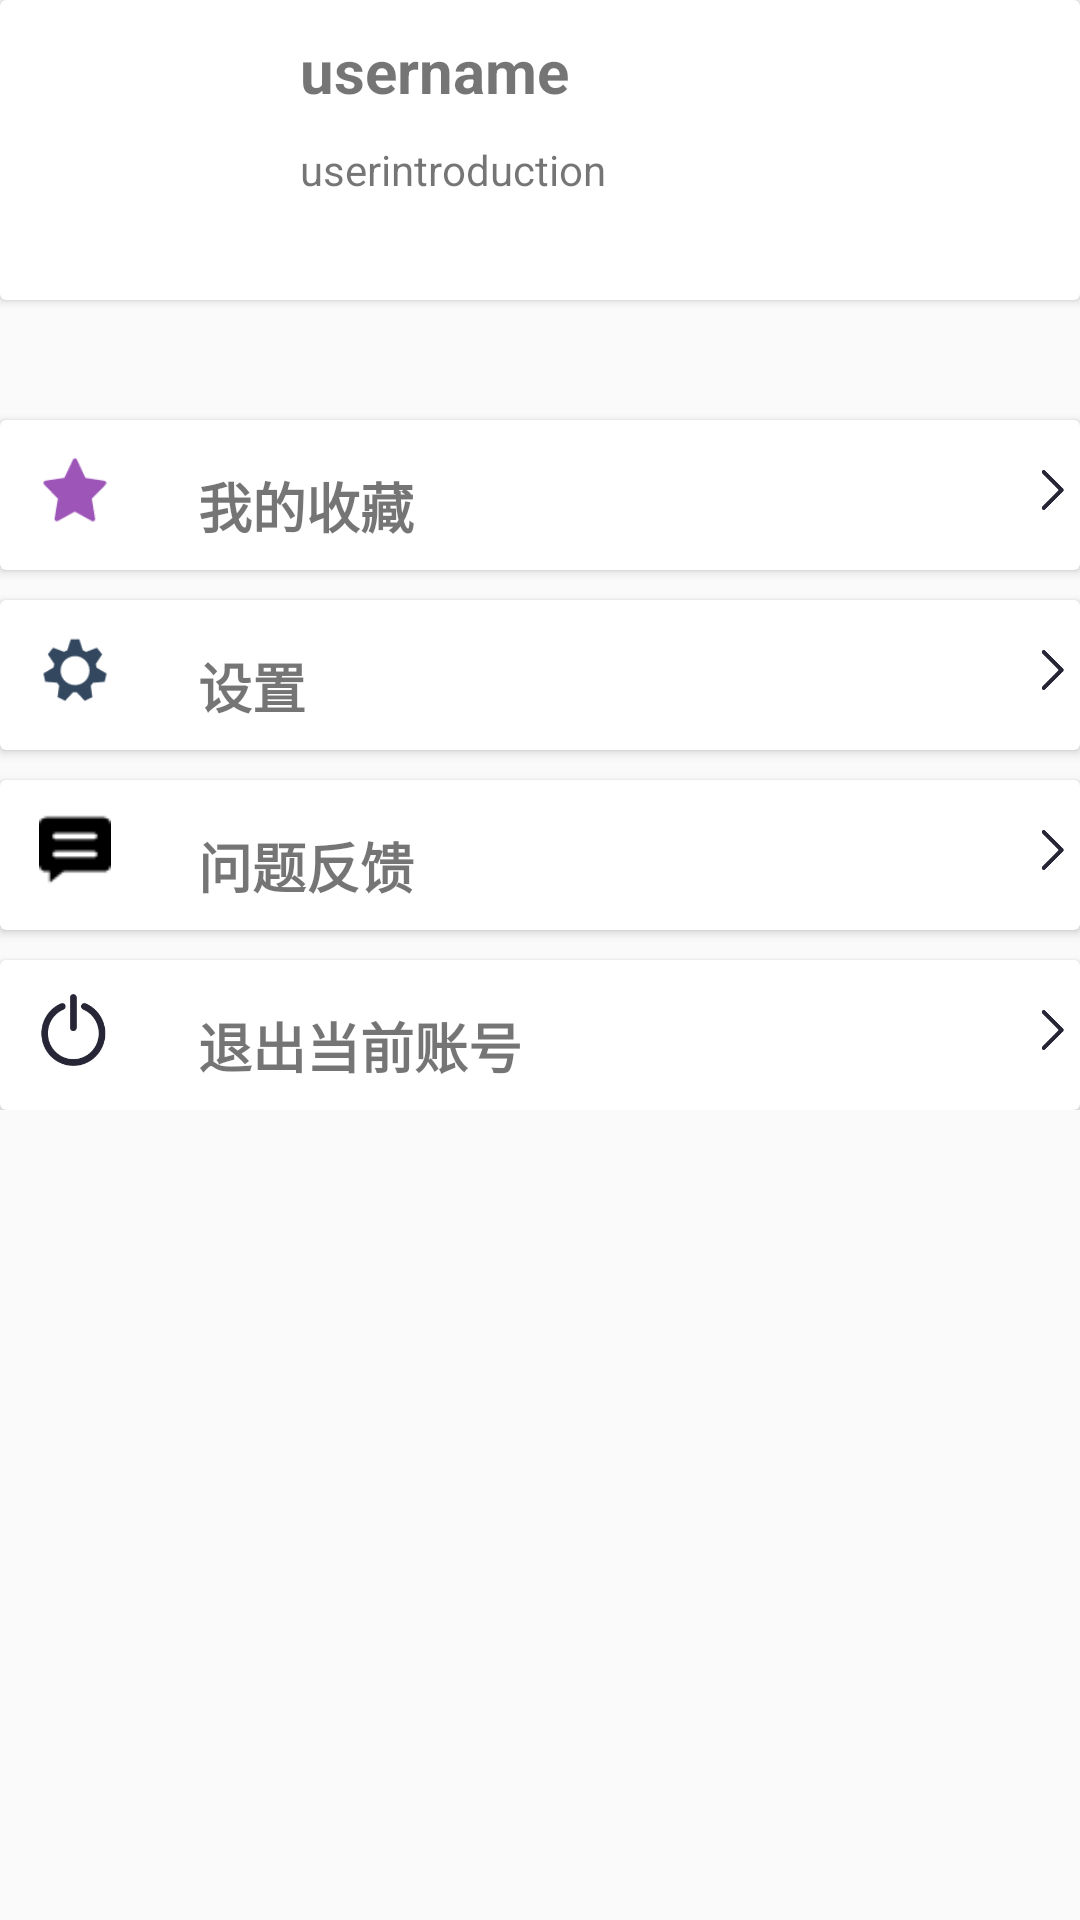

Layout XML and referenced resources for this Android screen:
<!-- AndroidManifest.xml: application theme AppTheme -->
<!-- res/layout/fragment_my.xml -->
<LinearLayout xmlns:android="http://schemas.android.com/apk/res/android"
              xmlns:app="http://schemas.android.com/apk/res-auto"
              xmlns:tools="http://schemas.android.com/tools"
              android:layout_width="match_parent"
              android:layout_height="match_parent"
              android:orientation="vertical"
              tools:context="com.stu.app.jyuapp.Fragment.myFragment">

    
    
    
    
    
    <android.support.v7.widget.CardView
        android:id="@+id/cv_user_info"
        android:clickable="true"
        android:layout_width="match_parent"
        android:layout_height="wrap_content">

        <RelativeLayout
            android:layout_width="match_parent"
            android:layout_height="match_parent">

            <ImageView
                android:id="@+id/iv_user_info_headPortrait"
                android:layout_width="100dp"
                android:layout_height="100dp"/>

            <TextView
                android:id="@+id/tv_user_info_nickName"
                android:layout_width="wrap_content"
                android:layout_height="wrap_content"
                android:layout_marginTop="10dp"
                android:layout_toRightOf="@id/iv_user_info_headPortrait"
                android:text="username"
                android:textSize="20sp"
                android:textStyle="bold"/>

            <TextView
                android:id="@+id/tv_user_info_introduction"
                android:layout_width="wrap_content"
                android:layout_height="wrap_content"
                android:layout_below="@id/tv_user_info_nickName"
                android:layout_marginTop="10dp"
                android:layout_toRightOf="@id/iv_user_info_headPortrait"
                android:text="userintroduction"/>
        </RelativeLayout>

    </android.support.v7.widget.CardView>

    <LinearLayout
        android:layout_marginTop="30dp"
        android:layout_width="match_parent"
        android:layout_height="wrap_content"
        android:orientation="vertical">

        <android.support.v7.widget.CardView
            android:layout_marginTop="10dp"
            android:id="@+id/ll_myFragment_Collect"
            android:layout_width="match_parent"
            android:layout_gravity="center_vertical"
            android:layout_height="wrap_content"
            app:elevation="5dp">

            <RelativeLayout
                android:layout_width="match_parent"
                android:layout_height="50dp"
                android:layout_gravity="center_vertical"
                android:gravity="center_vertical"
                android:orientation="horizontal">

                <ImageView
                    android:layout_marginLeft="10dp"
                    android:scaleX="0.8"
                    android:scaleY="0.8"
                    android:id="@+id/iv_myfragment_ic_collect"
                    android:layout_width="30dp"
                    android:layout_height="30dp"
                    android:layout_centerVertical="true"
                    android:src="@mipmap/ic_collect"
                    />

                <ImageView
                    android:id="@+id/iv_myfragment_ic_comein_collect"
                    android:layout_width="20dp"
                    android:layout_height="16dp"
                    android:src="@mipmap/ic_comein"
                    android:layout_centerVertical="true"
                    android:layout_alignParentRight="true"
                    android:layout_alignParentEnd="true"/>

                <TextView
                    android:id="@+id/tv_myfragment_collect"
                    android:layout_width="wrap_content"
                    android:layout_height="wrap_content"
                    android:text="我的收藏"
                    android:textSize="18sp"
                    android:textStyle="bold"
                    android:layout_marginLeft="26dp"
                    android:layout_marginStart="26dp"
                    android:layout_alignTop="@+id/iv_myfragment_ic_comein_collect"
                    android:layout_toRightOf="@+id/iv_myfragment_ic_collect"
                    android:layout_toEndOf="@+id/iv_myfragment_ic_collect"/>
            </RelativeLayout>
        </android.support.v7.widget.CardView>

        <android.support.v7.widget.CardView
            android:layout_marginTop="10dp"
            android:id="@+id/ll_myFragment_setting"
            android:layout_width="match_parent"
            android:layout_gravity="center_vertical"
            android:layout_height="wrap_content"
            app:elevation="5dp">

            <RelativeLayout
                android:layout_width="match_parent"
                android:layout_height="50dp"
                android:layout_gravity="center_vertical"
                android:gravity="center_vertical"
                android:orientation="horizontal">

                <ImageView
                    android:layout_marginLeft="10dp"
                    android:scaleX="0.8"
                    android:scaleY="0.8"
                    android:id="@+id/iv_myfragment_ic_setting"
                    android:layout_width="30dp"
                    android:layout_height="30dp"
                    android:layout_centerVertical="true"
                    android:src="@mipmap/ic_setting"
                    />

                <ImageView
                    android:id="@+id/iv_myfragment_ic_comein_setting"
                    android:layout_width="20dp"
                    android:layout_height="16dp"
                    android:src="@mipmap/ic_comein"
                    android:layout_centerVertical="true"
                    android:layout_alignParentRight="true"
                    android:layout_alignParentEnd="true"/>

                <TextView
                    android:id="@+id/tv_myfragment_setting"
                    android:layout_width="wrap_content"
                    android:layout_height="wrap_content"
                    android:text="设置"
                    android:textSize="18sp"
                    android:textStyle="bold"
                    android:layout_marginLeft="26dp"
                    android:layout_marginStart="26dp"
                    android:layout_alignTop="@+id/iv_myfragment_ic_comein_setting"
                    android:layout_toRightOf="@+id/iv_myfragment_ic_setting"
                    android:layout_toEndOf="@+id/iv_myfragment_ic_setting"/>
            </RelativeLayout>
        </android.support.v7.widget.CardView>

        <android.support.v7.widget.CardView
            android:layout_marginTop="10dp"
            android:id="@+id/ll_myFragment_feedback"
            android:layout_width="match_parent"
            android:layout_gravity="center_vertical"
            android:layout_height="wrap_content"
            app:elevation="5dp">

            <RelativeLayout
                android:layout_width="match_parent"
                android:layout_height="50dp"
                android:layout_gravity="center_vertical"
                android:gravity="center_vertical"
                android:orientation="horizontal">

                <ImageView
                    android:layout_marginLeft="10dp"
                    android:scaleX="0.8"
                    android:scaleY="0.8"
                    android:id="@+id/iv_myfragment_ic_feedback"
                    android:layout_width="30dp"
                    android:layout_height="30dp"
                    android:layout_centerVertical="true"
                    android:src="@mipmap/ic_feedback"
                    />

                <ImageView
                    android:id="@+id/iv_myfragment_ic_comein_feedback"
                    android:layout_width="20dp"
                    android:layout_height="16dp"
                    android:src="@mipmap/ic_comein"
                    android:layout_centerVertical="true"
                    android:layout_alignParentRight="true"
                    android:layout_alignParentEnd="true"/>

                <TextView
                    android:id="@+id/tv_myfragment_feedback"
                    android:layout_width="wrap_content"
                    android:layout_height="wrap_content"
                    android:text="问题反馈"
                    android:textSize="18sp"
                    android:textStyle="bold"
                    android:layout_marginLeft="26dp"
                    android:layout_marginStart="26dp"
                    android:layout_alignTop="@+id/iv_myfragment_ic_comein_feedback"
                    android:layout_toRightOf="@+id/iv_myfragment_ic_feedback"
                    android:layout_toEndOf="@+id/iv_myfragment_ic_feedback"/>
            </RelativeLayout>
        </android.support.v7.widget.CardView>
        <android.support.v7.widget.CardView
            android:layout_marginTop="10dp"
            android:id="@+id/ll_myFragment_signup"
            android:layout_width="match_parent"
            android:layout_gravity="center_vertical"
            android:layout_height="wrap_content"
            app:elevation="5dp">

            <RelativeLayout
                android:id="@+id/rl_myfragment_ic_signup"
                android:layout_width="match_parent"
                android:layout_height="50dp"
                android:layout_gravity="center_vertical"
                android:gravity="center_vertical"
                android:orientation="horizontal">

                <ImageView
                    android:layout_marginLeft="10dp"
                    android:scaleX="0.8"
                    android:scaleY="0.8"
                    android:id="@+id/iv_myfragment_ic_signup"
                    android:layout_width="30dp"
                    android:layout_height="30dp"
                    android:layout_centerVertical="true"
                    android:src="@mipmap/ic_signup"
                    />

                <ImageView
                    android:id="@+id/iv_myfragment_ic_comein_signup"
                    android:layout_width="20dp"
                    android:layout_height="16dp"
                    android:src="@mipmap/ic_comein"
                    android:layout_centerVertical="true"
                    android:layout_alignParentRight="true"
                    android:layout_alignParentEnd="true"/>

                <TextView
                    android:id="@+id/tv_myfragment_signup"
                    android:layout_width="wrap_content"
                    android:layout_height="wrap_content"
                    android:text="退出当前账号"
                    android:textSize="18sp"
                    android:textStyle="bold"
                    android:layout_marginLeft="26dp"
                    android:layout_marginStart="26dp"
                    android:layout_alignTop="@+id/iv_myfragment_ic_comein_signup"
                    android:layout_toRightOf="@+id/iv_myfragment_ic_signup"
                    android:layout_toEndOf="@+id/iv_myfragment_ic_signup"/>
            </RelativeLayout>
        </android.support.v7.widget.CardView>
    </LinearLayout>
</LinearLayout>
<!-- resources referenced by this layout -->
<resources>
  <!-- mipmap ic_collect: png bitmap (mipmap-mdpi, 1138 bytes) -->
  <!-- mipmap ic_comein: png bitmap (mipmap-hdpi, 1288 bytes) -->
  <!-- mipmap ic_feedback: png bitmap (mipmap-mdpi, 349 bytes) -->
  <!-- mipmap ic_setting: png bitmap (mipmap-mdpi, 1552 bytes) -->
  <!-- mipmap ic_signup: png bitmap (mipmap, 3403 bytes) -->
  <string name="hello_blank_fragment">Hello blank t</string>
  <style name="AppTheme" parent="Theme.AppCompat.Light.DarkActionBar">
          
          <item name="colorPrimary">@color/colorPrimary</item>
          <item name="colorPrimaryDark">@color/colorPrimaryDark</item>
          <item name="colorAccent">@color/colorAccent</item>
      </style>
  <color name="colorPrimary">#3F51B5</color>
  <color name="colorPrimaryDark">#303F9F</color>
  <color name="colorAccent">#FF4081</color>
</resources>
